pico-8 play session: hold → + tap 🅾

[t = 1 s] hold → ~1s, tap 🅾 ~2×
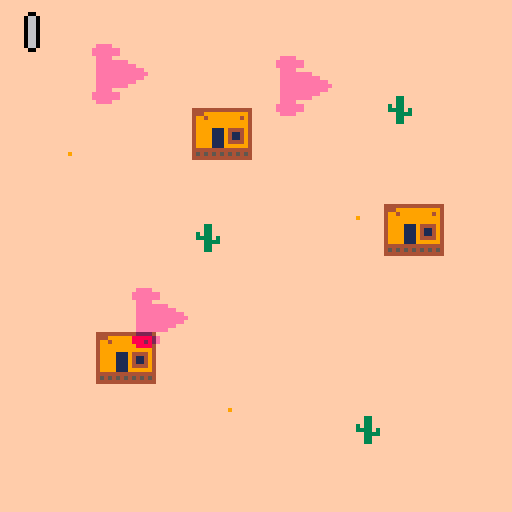
[t = 2 s] hold → ~2s, tap 🅾 ~4×
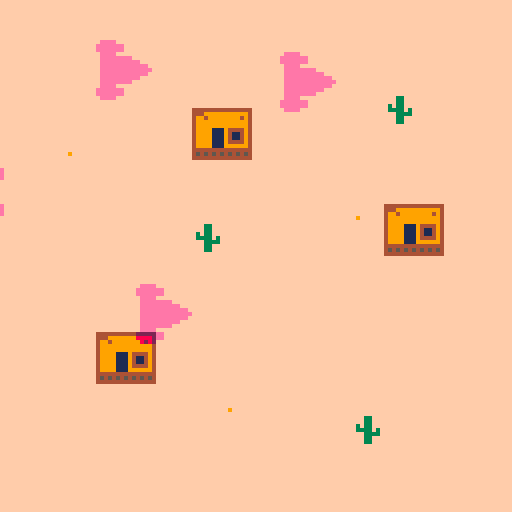
[t = 4 s] hold → ~4s, tap 🅾 ~7×
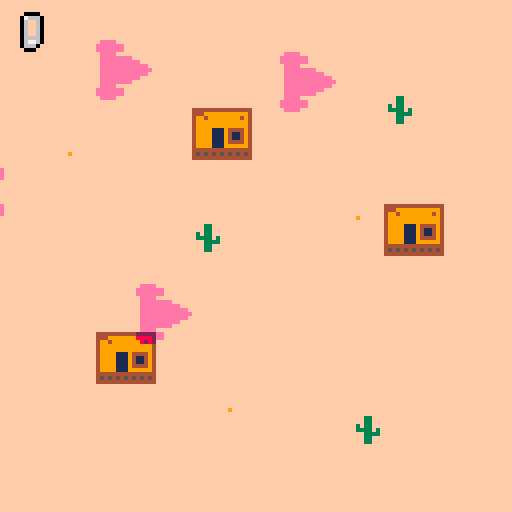
[t = 8 s] hold → ~8s, tap 🅾 ~14×
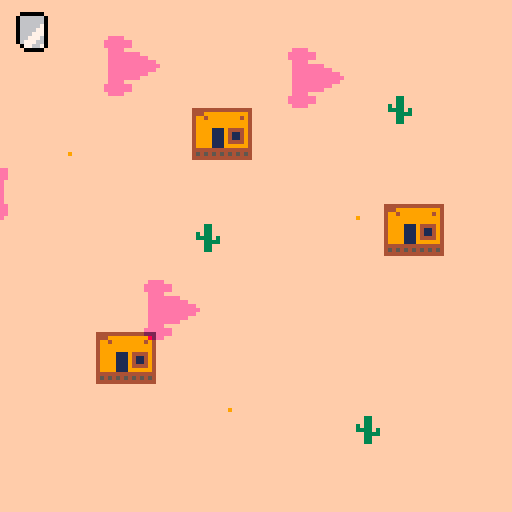

pico-8 cartridge
version 43
__lua__
_screen = 0x6000
_sprites = 0x0000
_general = 0x8000
_memsize = 0x2000

function _init()
	shadows = {}

	for i = 1, 3 do
		add(
			shadows, {
				x = rnd(127) \ 1,
				y = 2 + rnd(109) \ 1,
				s = 3,
				w = 2,
				h = 2,
				spd = 0.5 + rnd(1)
			}
		)
	end

	add(
		shadows, {
			x = -32,
			y = 32,
			s = 5,
			w = 4,
			h = 4,
			spd = 0.5
		}
	)

	memcpy(0xe000, 0x0, 0x2000)
end

function _update()
	for shadow in all(shadows) do
		shadow.x += shadow.spd

		if shadow.s == 3 then
			shadow.y += sin(time() / 4)
		end

		if shadow.x > 127 then
			shadow.x = -32
		end
	end
end

function _draw()
	-- draw shadows
	cls()
	-- draw shadows
	for shadow in all(shadows) do
		spr(
			shadow.s,
			shadow.x,
			shadow.y,
			shadow.w,
			shadow.h
		)
	end
	memcpy(0x8000, 0x6000, 0x2000)

	map()

	-- mix map & shadow "mask"
	-- for s in all(shadows) do
	-- 	-- compute rectangle (in poke4 units)
	-- 	local x0, y0 = s.x \ 1, s.y \ 1
	-- 	local x1, y1 = x0 + ((s.w + 1) << 3), y0 + (s.h << 3)
	-- 	-- visible?
	-- 	if y0 < 127 and y1 >= 0
	-- 			and x0 < 127 and x1 >= 0 then
	-- 		-- clip
	-- 		if (x0 < 0) x0 = 0 if (x1 > 127) x1 = 127 if (y0 < 0) y0 = 0 if (y1 > 127) y1 = 127
	-- 		-- x0=(x0\8)*4 x0 = (x0 & 0xfff8) >> 1 x1 = (x1 & 0xfff8) >> 1
	-- 		for y = y0 << 6, y1 << 6, 64 do
	-- 			for x = y + x0, y + x1, 4 do
	-- 				poke4(x, $(0x8000 + x) & $(0x6000 + x))
	-- 			end
	-- 		end
	-- 	end
	-- end

	for m = 0, 0x1fff, 4 do
		poke4(m, $(0x8000 + m) & $(0x6000 + m))
	end

	if btn() > 0 then
		cstore(0x0000, 0x0000, 0x2000, 'freds72-bitwise-mask-dump.p8')
	end

	-- change to dark palette
	pal({ 0, 1, 1, 2, 0, 5, 5, 2, 8, 13, 3, 1, 1, 1, 14 })
	-- pal({ 2, 2, 2, 2, 2, 2, 2, 2, 2, 2, 2, 2, 2, 2, 2 })
	-- draw shadows
	for shadow in all(shadows) do
		sspr(
			shadow.x,
			shadow.y,
			shadow.w << 3,
			shadow.h << 3,
			shadow.x,
			shadow.y
		)
	end

	--reset everything
	memcpy(0x0, 0xe000, 0x2000)
	pal()

	-- todo: draw game
end
__gfx__
00000000ffffffff0000000000ffff00000000000000000000000000000000000000000000000000000000000000000000000000000000000000000000000000
00000000ffffffff000000000fffffff000000000000000000ffff00000000000000000000000000000000000000000000000000000000000000000000000000
00700700ffffffff000000000fffffff0000000000000000ffffffff000000000000000000000000000000000000000000000000000000000000000000000000
00077000ffffffff0000000000ffff00000000000000000ffffffffff00000000000000000000000000000000000000000000000000000000000000000000000
00077000ffffffff0000000000ffffffff0000000000000ffffffffff00000000000000000000000000000000000000000000000000000000000000000000000
00700700ffffffff0000000000ffffffffff000000ffff0ffffffffffffff0000000000000000000000000000000000000000000000000000000000000000000
00000000f9ffffff0000000000ffffffffffff00000fff0fffffffffffffff000000000000000000000000000000000000000000000000000000000000000000
00000000ffffffff0000000000fffffffffffff0000000ffffffffffffffff000000000000000000000000000000000000000000000000000000000000000000
fffffffffffffffffff33fff00ffffffffffff0000000fffffffffffffffff000000000000000000000000000000000000000000000000000000000000000000
fffffffffffffffffff33fff00ffffffffff000000fffffffffffffffffffff00000000000000000000000000000000000000000000000000000000000000000
fffffffffffffffff3f33fff00ffffffff0000000000fffffffffffffffffffffff0000000000000000000000000000000000000000000000000000000000000
fffffffffffffffff3333f3f00ffff0000000000000ffffffffffffffffffffffff0000000000000000000000000000000000000000000000000000000000000
fffffffffffffffffff3333f0fffffff00000000000ffffffffffffffffffffffff0000000000000000000000000000000000000000000000000000000000000
fffffffffffffffffff33fff0fffffff00000000000fffffffffffffffffffffff00000000000000000000000000000000000000000000000000000000000000
f9fffffffffffffffff33fff00ffff0000000000000fffffffffffffffffffffff00000000000000000000000000000000000000000000000000000000000000
ffffffffffffffffffffffff000000000000000000ffffffffffffffffffffffff00000000000000000000000000000000000000000000000000000000000000
ffffffffffffffff00000000000000000000000000ffffffffffffffffffffffff00000000000000000000000000000000000000000000000000000000000000
ffffffffffffffff0000000000000000000000000000ffffffffffffffffffffff00000000000000000000000000000000000000000000000000000000000000
ffffffffffffffff000000000000000000000000000fffffffffffffffffffffff00000000000000000000000000000000000000000000000000000000000000
444444444444444f000000000000000000000000000ffffffffffffffffffffffff0000000000000000000000000000000000000000000000000000000000000
444999999999994f0000000000000000000000000000fffffffffffffffffffffff0000000000000000000000000000000000000000000000000000000000000
499499999999494f0000000000000000000000000000fffffffffffffffffffffff0000000000000000000000000000000000000000000000000000000000000
499999999999994f0000000000000000000000000000fffffffffffffffffff0ff00000000000000000000000000000000000000000000000000000000000000
499999999999994f0000000000000000000000000000fffffffffffffffffff00000000000000000000000000000000000000000000000000000000000000000
499991119444494f00000000000000000000000000000fffffffffffffffff000000000000000000000000000000000000000000000000000000000000000000
499991119411494f0000000000000000000000000000ffffffffffffffffff000000000000000000000000000000000000000000000000000000000000000000
499991119411494f00000000000000000000000000fffffffffffffffffff0000000000000000000000000000000000000000000000000000000000000000000
499991119444494f0000000000000000000000000000f00ffffffffff00000000000000000000000000000000000000000000000000000000000000000000000
499991119999994f0000000000000000000000000000000ffffffffff00000000000000000000000000000000000000000000000000000000000000000000000
444444444444444f00000000000000000000000000000000ffffffff000000000000000000000000000000000000000000000000000000000000000000000000
454545454545454f0000000000000000000000000000000000ffff00000000000000000000000000000000000000000000000000000000000000000000000000
444444444444444f0000000000000000000000000000000000000000000000000000000000000000000000000000000000000000000000000000000000000000
__map__
1111111111111111111111111111111100000000000000000000000000000000000000000000000000000000000000000000000000000000000000000000000000000000000000000000000000000000000000000000000000000000000000000000000000000000000000000000000000000000000000000000000000000000
1111111111111111111111111111111100000000000000000000000000000000000000000000000000000000000000000000000000000000000000000000000000000000000000000000000000000000000000000000000000000000000000000000000000000000000000000000000000000000000000000000000000000000
1111111111111111111111111111111100000000000000000000000000000000000000000000000000000000000000000000000000000000000000000000000000000000000000000000000000000000000000000000000000000000000000000000000000000000000000000000000000000000000000000000000000000000
1111111111112021111111111211111100000000000000000000000000000000000000000000000000000000000000000000000000000000000000000000000000000000000000000000000000000000000000000000000000000000000000000000000000000000000000000000000000000000000000000000000000000000
1111101111113031111111111111111100000000000000000000000000000000000000000000000000000000000000000000000000000000000000000000000000000000000000000000000000000000000000000000000000000000000000000000000000000000000000000000000000000000000000000000000000000000
1111111111111111111111111111111100000000000000000000000000000000000000000000000000000000000000000000000000000000000000000000000000000000000000000000000000000000000000000000000000000000000000000000000000000000000000000000000000000000000000000000000000000000
1111111111111111111111102021111100000000000000000000000000000000000000000000000000000000000000000000000000000000000000000000000000000000000000000000000000000000000000000000000000000000000000000000000000000000000000000000000000000000000000000000000000000000
1111111111111211111111113031111100000000000000000000000000000000000000000000000000000000000000000000000000000000000000000000000000000000000000000000000000000000000000000000000000000000000000000000000000000000000000000000000000000000000000000000000000000000
1111111111111111111111111111111100000000000000000000000000000000000000000000000000000000000000000000000000000000000000000000000000000000000000000000000000000000000000000000000000000000000000000000000000000000000000000000000000000000000000000000000000000000
1111111111111111111111111111111100000000000000000000000000000000000000000000000000000000000000000000000000000000000000000000000000000000000000000000000000000000000000000000000000000000000000000000000000000000000000000000000000000000000000000000000000000000
1111112021111111111111111111111100000000000000000000000000000000000000000000000000000000000000000000000000000000000000000000000000000000000000000000000000000000000000000000000000000000000000000000000000000000000000000000000000000000000000000000000000000000
1111113031111111111111111111111100000000000000000000000000000000000000000000000000000000000000000000000000000000000000000000000000000000000000000000000000000000000000000000000000000000000000000000000000000000000000000000000000000000000000000000000000000000
1111111111111101111111111111111100000000000000000000000000000000000000000000000000000000000000000000000000000000000000000000000000000000000000000000000000000000000000000000000000000000000000000000000000000000000000000000000000000000000000000000000000000000
1111111111111111111111121111111100000000000000000000000000000000000000000000000000000000000000000000000000000000000000000000000000000000000000000000000000000000000000000000000000000000000000000000000000000000000000000000000000000000000000000000000000000000
1111111111111111111111111111111100000000000000000000000000000000000000000000000000000000000000000000000000000000000000000000000000000000000000000000000000000000000000000000000000000000000000000000000000000000000000000000000000000000000000000000000000000000
1111111111111111111111111111111100000000000000000000000000000000000000000000000000000000000000000000000000000000000000000000000000000000000000000000000000000000000000000000000000000000000000000000000000000000000000000000000000000000000000000000000000000000
